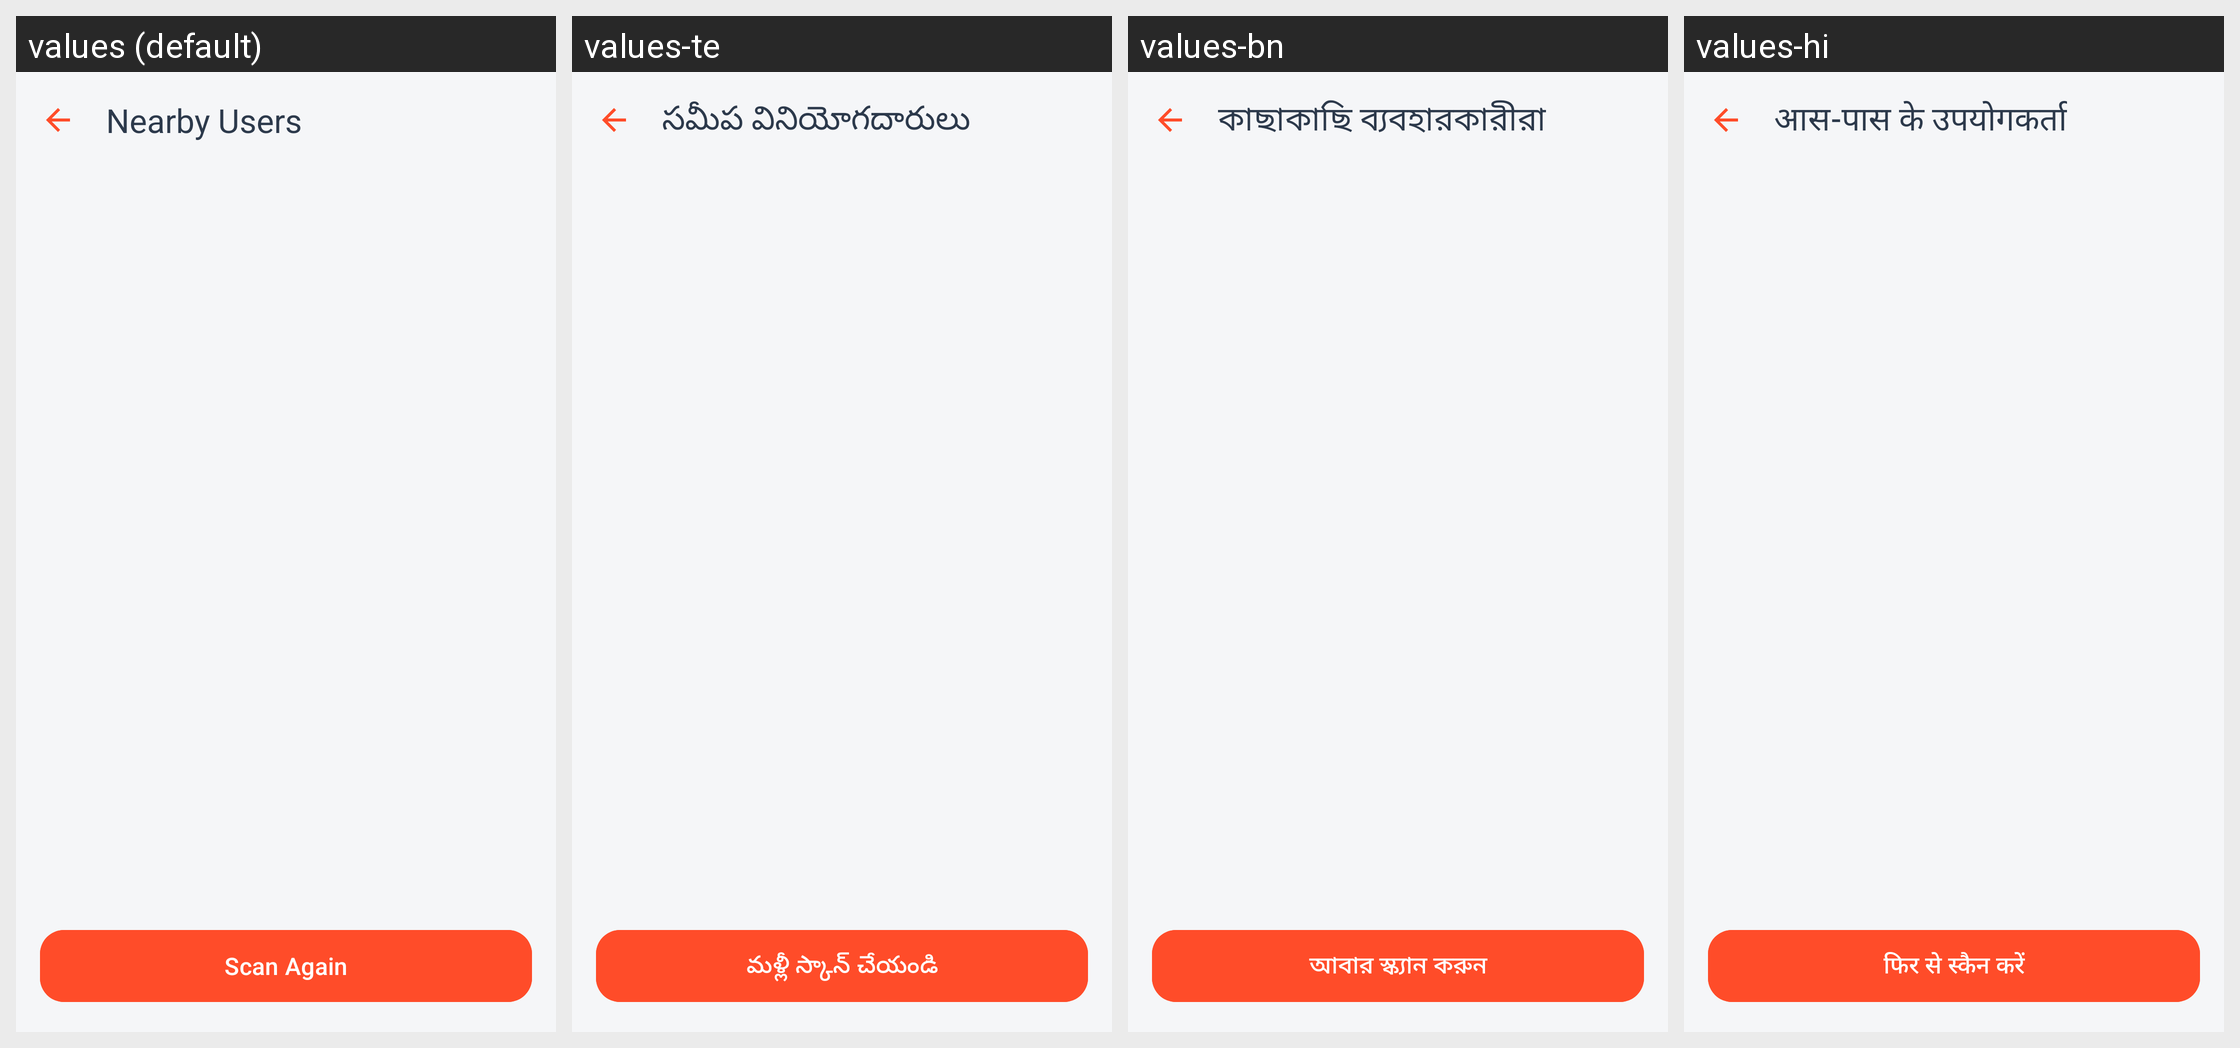

The same Android screen rendered under several of its app's locales, left to right. List the strings drawn on it with the default value and each locale's translation.
Android screen res/layout/fragment_nearby_devices.xml rendered under 4 locales, left to right: values (default), values-te, values-bn, values-hi. Device: Nexus 5 (rendered at 1080×1920; each locale shown at half size, 540×960, under a caption strip naming it); theme Theme.AirWave.
Other locales in the repository, not shown: values-mr.
Strings drawn on this screen, with the default value and each locale's value (text and hints the layout hard-codes, and strings that could not be matched under every locale, appear in the picture but are not listed):

nearby_title
  values: Nearby Users
  values-te: సమీప వినియోగదారులు
  values-bn: কাছাকাছি ব্যবহারকারীরা
  values-hi: आस-पास के उपयोगकर्ता

nearby_scan_again
  values: Scan Again
  values-te: మళ్లీ స్కాన్ చేయండి
  values-bn: আবার স্ক্যান করুন
  values-hi: फिर से स्कैन करें
